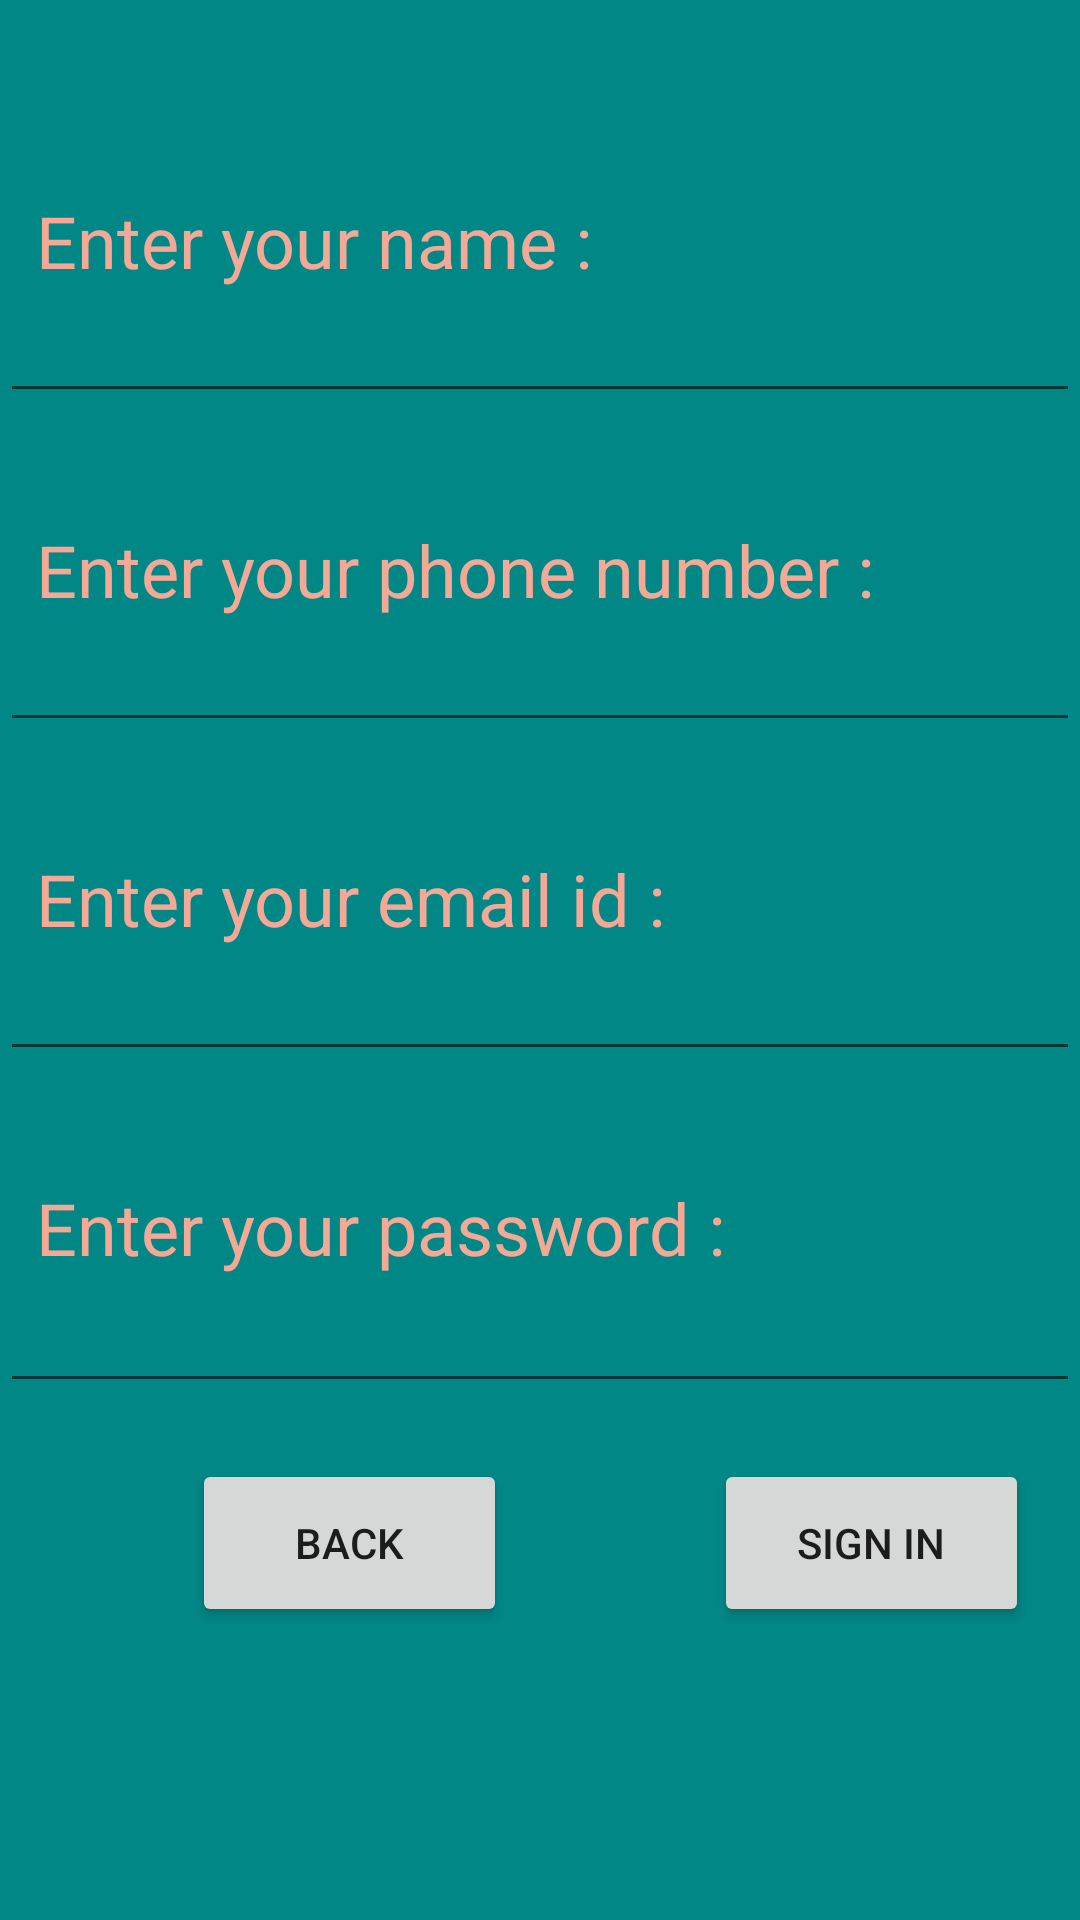

Write the Android layout XML for this screen, with the resource values it uses.
<!-- AndroidManifest.xml: application theme Theme.Moviebooking -->
<!-- res/layout/activity_sign_in.xml -->
<?xml version="1.0" encoding="utf-8"?>
<androidx.constraintlayout.widget.ConstraintLayout xmlns:android="http://schemas.android.com/apk/res/android"
    xmlns:app="http://schemas.android.com/apk/res-auto"
    xmlns:tools="http://schemas.android.com/tools"
    android:layout_width="match_parent"
    android:layout_height="match_parent"
    tools:context=".SignIN"
    android:background="@color/teal_700">

    <TextView
        android:id="@+id/textView12"
        android:layout_width="match_parent"
        android:layout_height="wrap_content"
        android:layout_marginTop="64dp"
        android:text="  Enter your name :"
        android:textColor="@color/Peach"
        android:textSize="24dp"
        app:layout_constraintEnd_toEndOf="parent"
        app:layout_constraintHorizontal_bias="0.0"
        app:layout_constraintStart_toStartOf="parent"
        app:layout_constraintTop_toTopOf="parent" />

    <EditText
        android:id="@+id/editTextTextPersonName"
        android:layout_width="match_parent"
        android:layout_height="wrap_content"
        android:ems="10"
        android:inputType="textPersonName"
        app:layout_constraintEnd_toEndOf="parent"
        app:layout_constraintHorizontal_bias="0.0"
        app:layout_constraintStart_toStartOf="parent"
        app:layout_constraintTop_toBottomOf="@+id/textView12" />

    <TextView
        android:id="@+id/textView13"
        android:layout_width="match_parent"
        android:layout_height="wrap_content"
        android:layout_marginTop="36dp"
        android:text="  Enter your phone number :"
        android:textColor="@color/Peach"
        android:textSize="24dp"
        app:layout_constraintEnd_toEndOf="parent"
        app:layout_constraintHorizontal_bias="0.0"
        app:layout_constraintStart_toStartOf="parent"
        app:layout_constraintTop_toBottomOf="@+id/editTextTextPersonName" />

    <EditText
        android:id="@+id/editTextNumber4"
        android:layout_width="match_parent"
        android:layout_height="wrap_content"
        android:ems="10"
        android:inputType="number"
        app:layout_constraintEnd_toEndOf="parent"
        app:layout_constraintStart_toStartOf="parent"
        app:layout_constraintTop_toBottomOf="@+id/textView13" />

    <TextView
        android:id="@+id/textView15"
        android:layout_width="match_parent"
        android:layout_height="wrap_content"
        android:layout_marginTop="36dp"
        android:text="  Enter your email id :"
        android:textColor="@color/Peach"
        android:textSize="24dp"
        app:layout_constraintEnd_toEndOf="parent"
        app:layout_constraintHorizontal_bias="0.0"
        app:layout_constraintStart_toStartOf="parent"
        app:layout_constraintTop_toBottomOf="@+id/editTextNumber4" />

    <EditText
        android:id="@+id/editTextTextEmailAddress"
        android:layout_width="match_parent"
        android:layout_height="wrap_content"
        android:ems="10"
        android:inputType="textEmailAddress"
        app:layout_constraintEnd_toEndOf="parent"
        app:layout_constraintHorizontal_bias="0.0"
        app:layout_constraintStart_toStartOf="parent"
        app:layout_constraintTop_toBottomOf="@+id/textView15" />

    <androidx.constraintlayout.widget.ConstraintLayout
        android:layout_width="412dp"
        android:layout_height="129dp"
        android:layout_marginBottom="64dp"
        app:layout_constraintBottom_toBottomOf="parent"
        app:layout_constraintEnd_toEndOf="parent"
        app:layout_constraintHorizontal_bias="0.0"
        app:layout_constraintStart_toStartOf="parent"
        app:layout_constraintTop_toBottomOf="@+id/editTextTextPassword"
        app:layout_constraintVertical_bias="0.886">

        <Button
            android:id="@+id/button28"
            android:layout_width="105dp"
            android:layout_height="56dp"
            android:layout_marginStart="64dp"
            android:text="BACK"
            app:layout_constraintBottom_toBottomOf="parent"
            app:layout_constraintStart_toStartOf="parent"
            app:layout_constraintTop_toTopOf="parent" />

        <Button
            android:id="@+id/button29"
            android:layout_width="105dp"
            android:layout_height="56dp"
            android:text="SIGN IN"
            app:layout_constraintBottom_toBottomOf="parent"
            app:layout_constraintEnd_toEndOf="parent"
            app:layout_constraintStart_toEndOf="@+id/button28"
            app:layout_constraintTop_toTopOf="parent" />
    </androidx.constraintlayout.widget.ConstraintLayout>

    <TextView
        android:id="@+id/textView17"
        android:layout_width="match_parent"
        android:layout_height="wrap_content"
        android:layout_marginTop="36dp"
        android:text="  Enter your password :"
        android:textColor="@color/Peach"
        android:textSize="24dp"
        app:layout_constraintEnd_toEndOf="parent"
        app:layout_constraintHorizontal_bias="1.0"
        app:layout_constraintStart_toStartOf="parent"
        app:layout_constraintTop_toBottomOf="@+id/editTextTextEmailAddress" />

    <EditText
        android:id="@+id/editTextTextPassword"
        android:layout_width="match_parent"
        android:layout_height="wrap_content"
        android:layout_marginTop="1dp"
        android:ems="10"
        android:inputType="textPassword"
        app:layout_constraintEnd_toEndOf="parent"
        app:layout_constraintStart_toStartOf="parent"
        app:layout_constraintTop_toBottomOf="@+id/textView17" />

</androidx.constraintlayout.widget.ConstraintLayout>
<!-- resources referenced by this layout -->
<resources>
  <color name="Peach">#F4A896</color>
  <color name="teal_700">#FF018786</color>
  <style name="Theme.Moviebooking" parent="Theme.MaterialComponents.DayNight.DarkActionBar">
          
          <item name="colorPrimary">@color/purple_500</item>
          <item name="colorPrimaryVariant">@color/purple_700</item>
          <item name="colorOnPrimary">@color/white</item>
          
          <item name="colorSecondary">@color/teal_200</item>
          <item name="colorSecondaryVariant">@color/teal_700</item>
          <item name="colorOnSecondary">@color/black</item>
          
          <item name="android:statusBarColor" tools:targetApi="l">?attr/colorPrimaryVariant</item>
          
      </style>
  <color name="purple_500">#FF6200EE</color>
  <color name="purple_700">#FF3700B3</color>
  <color name="white">#FFFFFFFF</color>
  <color name="teal_200">#FF03DAC5</color>
  <color name="black">#FF000000</color>
</resources>
